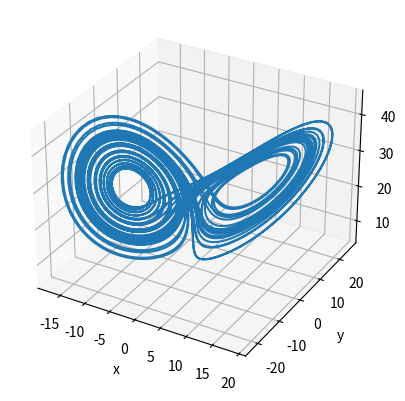

The script that saved this image:
import numpy as np
import matplotlib.pyplot as plt

# Коефіцієнти моделі Лоренца
σ = 10
r = 28
b = 8/3

# Початкові умови
x0 = 3.05
y0 = 1.58
z0 = 15.62

# Крок сітки
h = 0.01

# Кількість кроків
n_steps = int(50 / h)

x = np.zeros(n_steps)
y = np.zeros(n_steps)
z = np.zeros(n_steps)

x[0] = x0
y[0] = y0
z[0] = z0

# Обчислення за методом Рунге–Кутти другого порядку
for i in range(1, n_steps):
    # Обчислення кроку
    k1x = h * σ * (y[i-1] - x[i-1])
    k1y = h * (x[i-1] * (r - z[i-1]) - y[i-1])
    k1z = h * (x[i-1] * y[i-1] - b * z[i-1])

    k2x = h * σ * (y[i-1] - (x[i-1] + 0.5 * k1x))
    k2y = h * ((x[i-1] + 0.5 * k1x) * (r - (z[i-1] + 0.5 * k1z)) - (y[i-1] + 0.5 * k1y))
    k2z = h * ((x[i-1] + 0.5 * k1x) * (y[i-1] + 0.5 * k1y) - b * (z[i-1] + 0.5 * k1z))

    # Обчислення нових значень
    x[i] = x[i-1] + k2x
    y[i] = y[i-1] + k2y
    z[i] = z[i-1] + k2z

# Побудова траєкторії в фазовому просторі
fig = plt.figure()
ax = fig.add_subplot(111, projection='3d')
ax.plot(x, y, z)
ax.set_xlabel('x')
ax.set_ylabel('y')
ax.set_zlabel('z')
plt.show()
